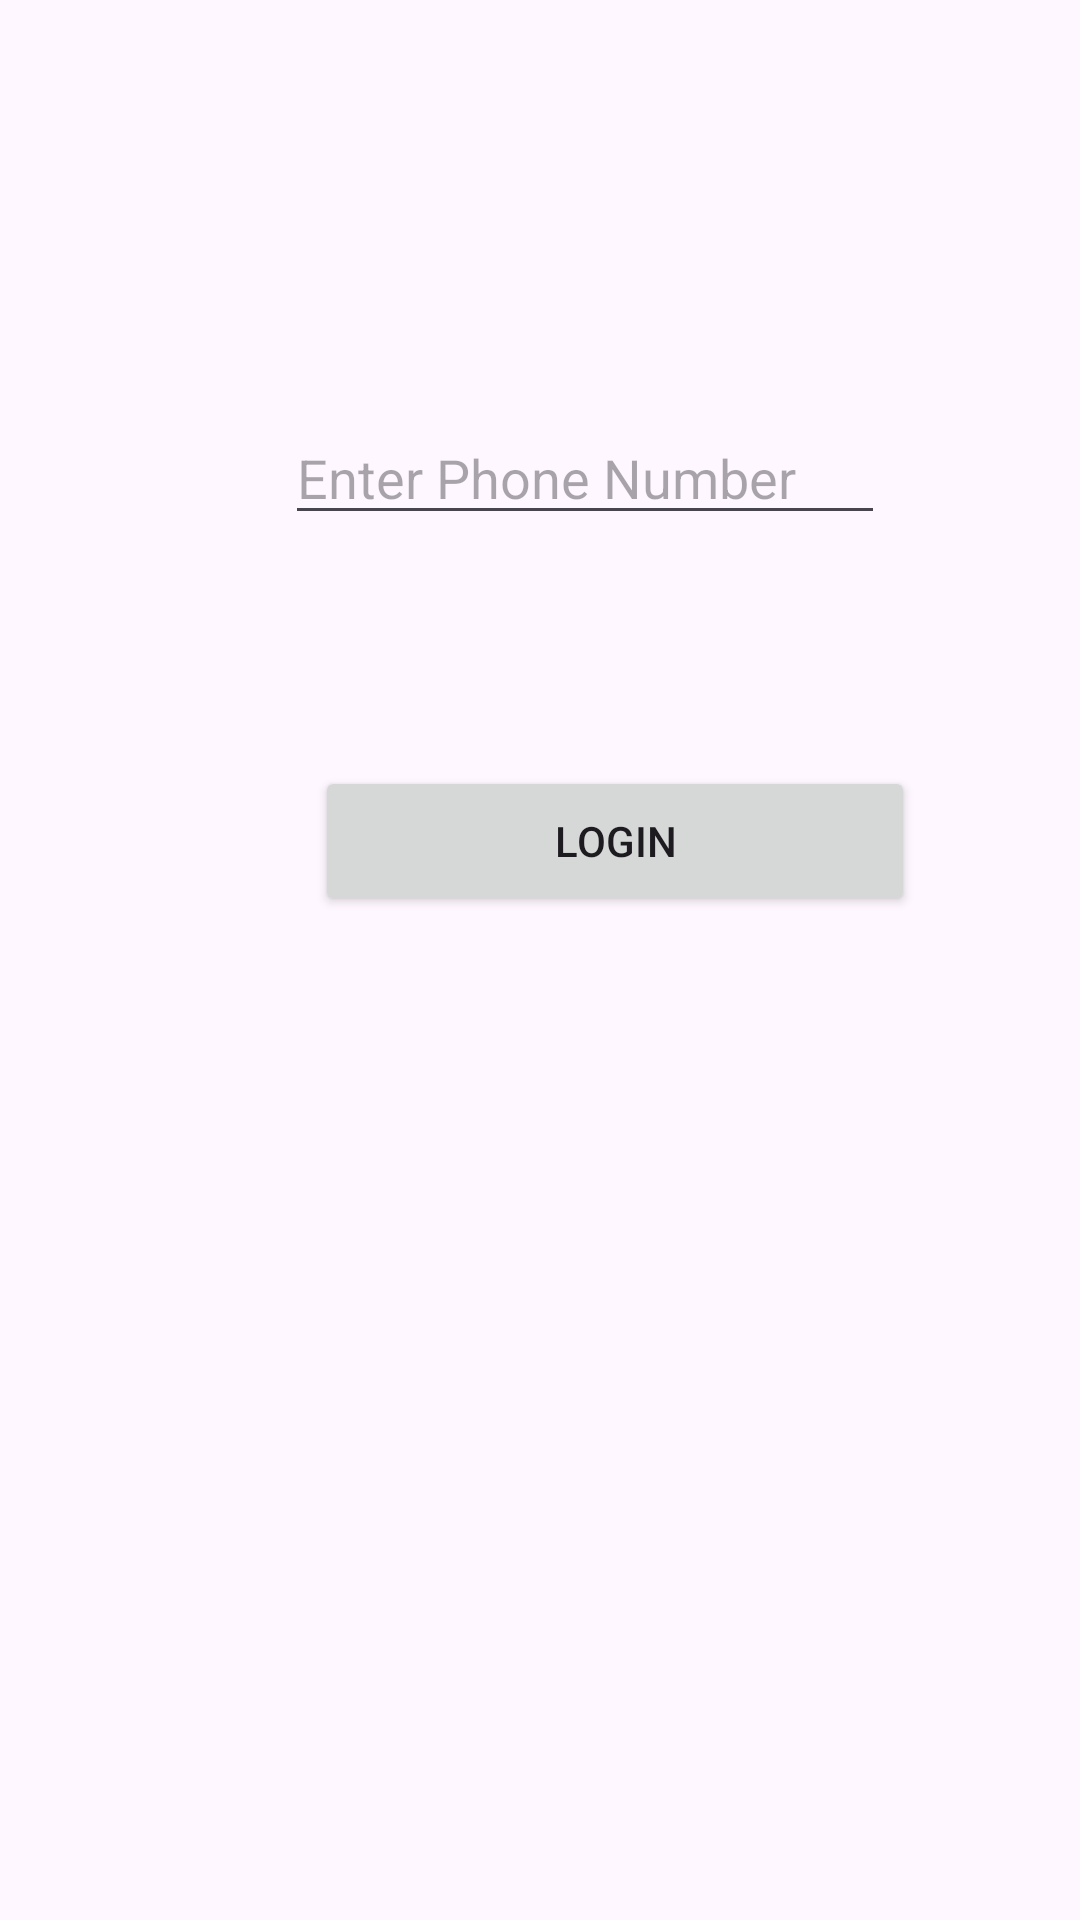

Reconstruct the res/layout file that produces this screen, plus the resources it refers to.
<!-- AndroidManifest.xml: application theme Theme.SlayQ -->
<!-- res/layout/activity_page_constraint_layout.xml -->
<?xml version="1.0" encoding="utf-8"?>
<androidx.constraintlayout.widget.ConstraintLayout xmlns:android="http://schemas.android.com/apk/res/android"
    xmlns:app="http://schemas.android.com/apk/res-auto"
    xmlns:tools="http://schemas.android.com/tools"
    android:layout_width="match_parent"
    android:layout_height="match_parent"
    tools:context=".PageConstraintLayout">

    <Button
        android:id="@+id/button4"
        android:layout_width="wrap_content"
        android:layout_height="wrap_content"
        android:layout_marginStart="10dp"
        android:layout_marginTop="77dp"
        android:width="200dp"
        android:height="50dp"
        android:text="Login"
        app:layout_constraintStart_toStartOf="@+id/editTextPhone2"
        app:layout_constraintTop_toBottomOf="@+id/editTextPhone2" />

    <EditText
        android:id="@+id/editTextPhone2"
        android:layout_width="wrap_content"
        android:layout_height="wrap_content"
        android:layout_marginStart="95dp"
        android:layout_marginTop="137dp"
        android:width="200dp"
        android:height="50dp"
        android:ems="10"
        android:hint="Enter Phone Number"
        android:inputType="phone"
        app:layout_constraintStart_toStartOf="parent"
        app:layout_constraintTop_toTopOf="parent" />
</androidx.constraintlayout.widget.ConstraintLayout>
<!-- resources referenced by this layout -->
<resources>
  <style name="Theme.SlayQ" parent="Base.Theme.SlayQ" />
  <style name="Base.Theme.SlayQ" parent="Theme.Material3.DayNight.NoActionBar">
          
          
      </style>
</resources>
